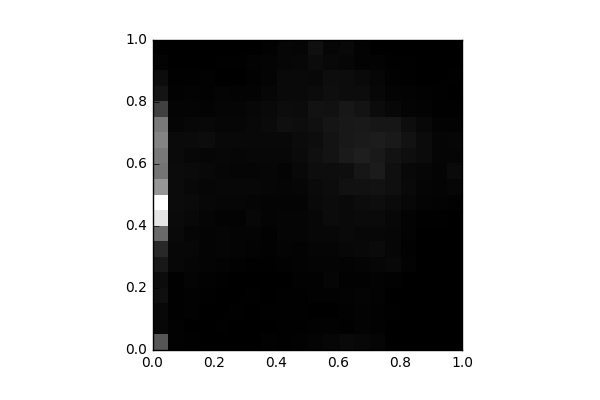

Data behind this chart, as committed beside it:
, 0, 1, 2, 3, 4, 5, 6, 7, 8, 9, 10, 11, 12, 13, 14, 15, 16, 17, 18, 19
0, 1056, 88.0, 107.0, 194.0, 155.0, 298.0, 499.0, 1300, 2820, 3143, 1851, 1427, 1498, 1621, 1488, 791.0, 257.0, 151.0, 44.0, 5.0
1, 28.0, 34.0, 18.0, 16.0, 21.0, 95.0, 91.0, 113.0, 133.0, 147.0, 144.0, 139.0, 133.0, 128.0, 68.0, 56.0, 32.0, 22.0, 0.0, 4.0
2, 18.0, 12.0, 28.0, 31.0, 51.0, 69.0, 96.0, 64.0, 101.0, 124.0, 106.0, 128.0, 95.0, 128.0, 94.0, 57.0, 48.0, 18.0, 9.0, 0.0
3, 8.0, 12.0, 10.0, 17.0, 28.0, 53.0, 59.0, 53.0, 66.0, 90.0, 85.0, 99.0, 78.0, 159.0, 103.0, 37.0, 34.0, 25.0, 8.0, 2.0
4, 4.0, 13.0, 8.0, 10.0, 13.0, 48.0, 66.0, 62.0, 49.0, 82.0, 93.0, 78.0, 86.0, 109.0, 84.0, 66.0, 50.0, 11.0, 18.0, 3.0
5, 4.0, 6.0, 24.0, 10.0, 10.0, 31.0, 50.0, 50.0, 48.0, 77.0, 96.0, 71.0, 85.0, 106.0, 80.0, 62.0, 38.0, 10.0, 16.0, 4.0
6, 6.0, 7.0, 12.0, 14.0, 6.0, 17.0, 37.0, 51.0, 88.0, 67.0, 89.0, 72.0, 92.0, 108.0, 101.0, 95.0, 48.0, 26.0, 39.0, 7.0
7, 26.0, 10.0, 17.0, 12.0, 7.0, 14.0, 31.0, 34.0, 58.0, 52.0, 79.0, 85.0, 90.0, 100.0, 134.0, 120.0, 81.0, 60.0, 53.0, 36.0
8, 16.0, 16.0, 20.0, 15.0, 4.0, 30.0, 61.0, 68.0, 62.0, 57.0, 63.0, 61.0, 94.0, 105.0, 196.0, 149.0, 121.0, 121.0, 78.0, 81.0
9, 32.0, 23.0, 21.0, 24.0, 33.0, 40.0, 40.0, 68.0, 64.0, 54.0, 78.0, 99.0, 134.0, 146.0, 166.0, 143.0, 122.0, 119.0, 96.0, 66.0
10, 59.0, 26.0, 4.0, 34.0, 34.0, 51.0, 62.0, 87.0, 93.0, 118.0, 128.0, 164.0, 187.0, 162.0, 208.0, 233.0, 145.0, 101.0, 141.0, 188.0
11, 74.0, 29.0, 9.0, 36.0, 68.0, 59.0, 71.0, 88.0, 136.0, 136.0, 148.0, 169.0, 236.0, 236.0, 270.0, 218.0, 173.0, 166.0, 110.0, 80.0
12, 116.0, 15.0, 25.0, 48.0, 36.0, 45.0, 97.0, 116.0, 113.0, 122.0, 209.0, 173.0, 331.0, 298.0, 299.0, 292.0, 148.0, 153.0, 80.0, 99.0
13, 95.0, 43.0, 46.0, 56.0, 27.0, 59.0, 105.0, 98.0, 134.0, 154.0, 214.0, 276.0, 376.0, 321.0, 314.0, 244.0, 148.0, 117.0, 45.0, 38.0
14, 65.0, 36.0, 31.0, 47.0, 42.0, 81.0, 126.0, 89.0, 131.0, 166.0, 221.0, 335.0, 316.0, 354.0, 278.0, 137.0, 98.0, 77.0, 48.0, 2.0
15, 12.0, 11.0, 16.0, 10.0, 33.0, 99.0, 84.0, 74.0, 93.0, 127.0, 185.0, 190.0, 230.0, 307.0, 276.0, 87.0, 50.0, 32.0, 16.0, 8.0
16, 0.0, 0.0, 2.0, 4.0, 4.0, 42.0, 29.0, 39.0, 46.0, 86.0, 122.0, 108.0, 179.0, 224.0, 168.0, 55.0, 37.0, 17.0, 16.0, 8.0
17, 0.0, 0.0, 0.0, 2.0, 0.0, 2.0, 0.0, 9.0, 22.0, 60.0, 71.0, 74.0, 141.0, 146.0, 105.0, 46.0, 29.0, 9.0, 4.0, 0.0
18, 0.0, 0.0, 0.0, 0.0, 0.0, 0.0, 0.0, 0.0, 21.0, 39.0, 60.0, 57.0, 68.0, 73.0, 46.0, 16.0, 13.0, 8.0, 0.0, 0.0
19, 0.0, 0.0, 0.0, 0.0, 0.0, 0.0, 0.0, 0.0, 2.0, 36.0, 84.0, 131.0, 73.0, 81.0, 46.0, 18.0, 5.0, 19.0, 0.0, 0.0
